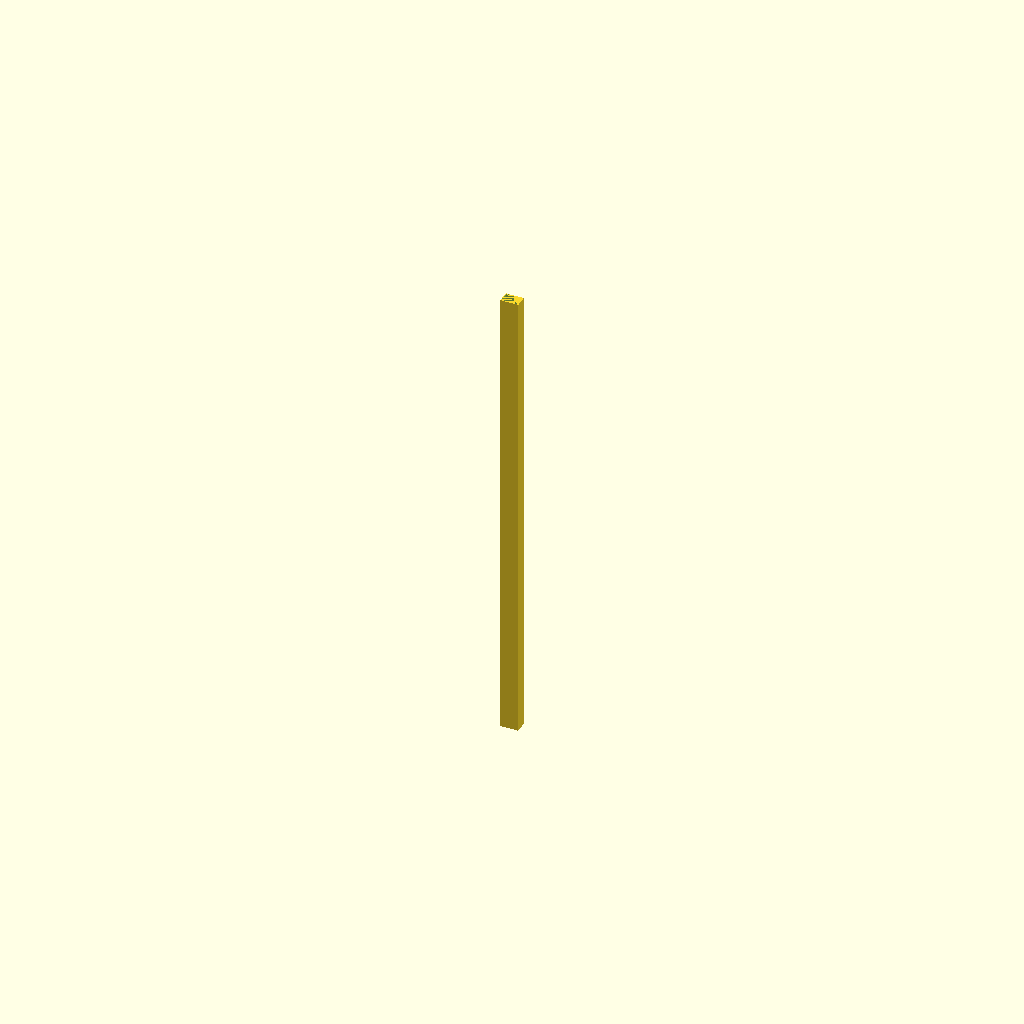
Cell 1 — every parameter at its default value.
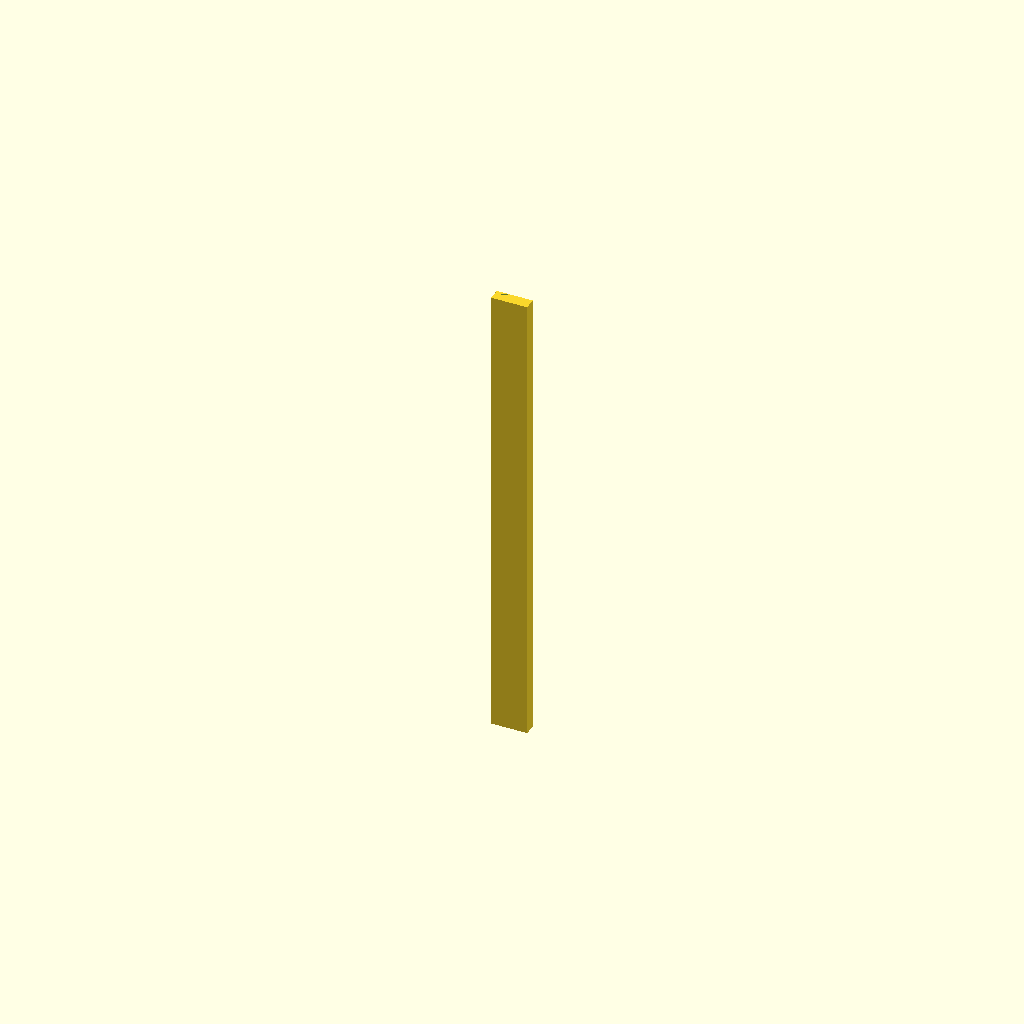
Cell 2: outer_W = 76.2 (everything else at default).
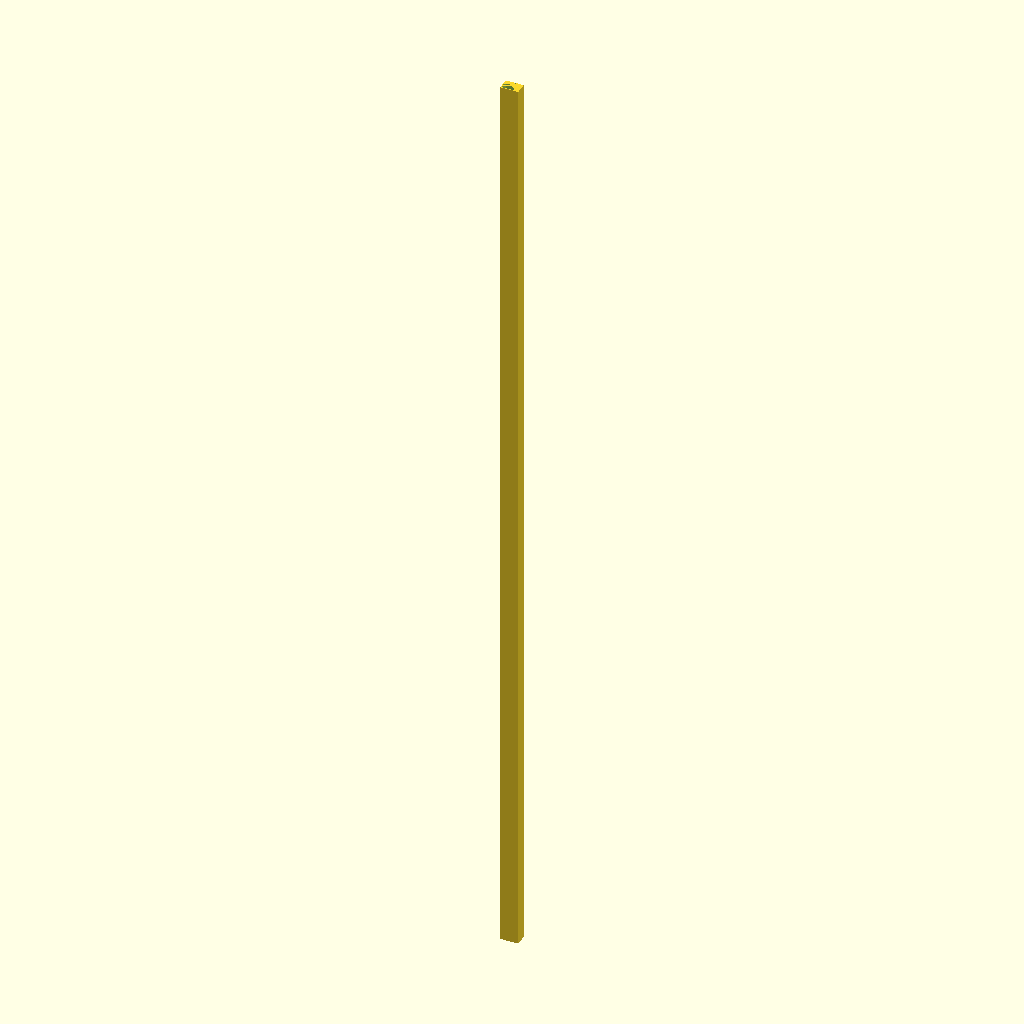
Cell 3 — length_L set to 2000, the other parameters unchanged.
All cells are drawn from one camera (rotation 55°, 0°, 25°, orthographic, colour scheme Cornfield), so only the parameter changes between them.
Source of the model, results/nopscadlib/ablations/no_retrieval/scad/box_section__AL38p1x25p4x1p6.scad:
// Aluminium rectangular box section: 38.1mm x 25.4mm x 1.6mm

outer_W   = 38.1;   // mm
outer_H   = 25.4;   // mm
wall_t    = 1.6;    // mm
length_L  = 1000;   // mm

eps = 0.01;         // small overlap to ensure robust boolean

module rectangular_tube(W, H, t, L) {
    inner_W = W - 2*t;
    inner_H = H - 2*t;

    assert(inner_W > 0 && inner_H > 0, "wall_t too large for given outer dimensions.");

    difference() {
        // Outer solid (tube body)
        cube([W, H, L], center=true);

        // Inner void (slightly longer so it fully cuts through)
        cube([inner_W, inner_H, L + 2*eps], center=true);
    }
}

rectangular_tube(outer_W, outer_H, wall_t, length_L);
Customizer parameters (derived from the source; name, type, default, range or options):
outer_W: number, default 38.1
outer_H: number, default 25.4
wall_t: number, default 1.6
length_L: number, default 1000
eps: number, default 0.01
